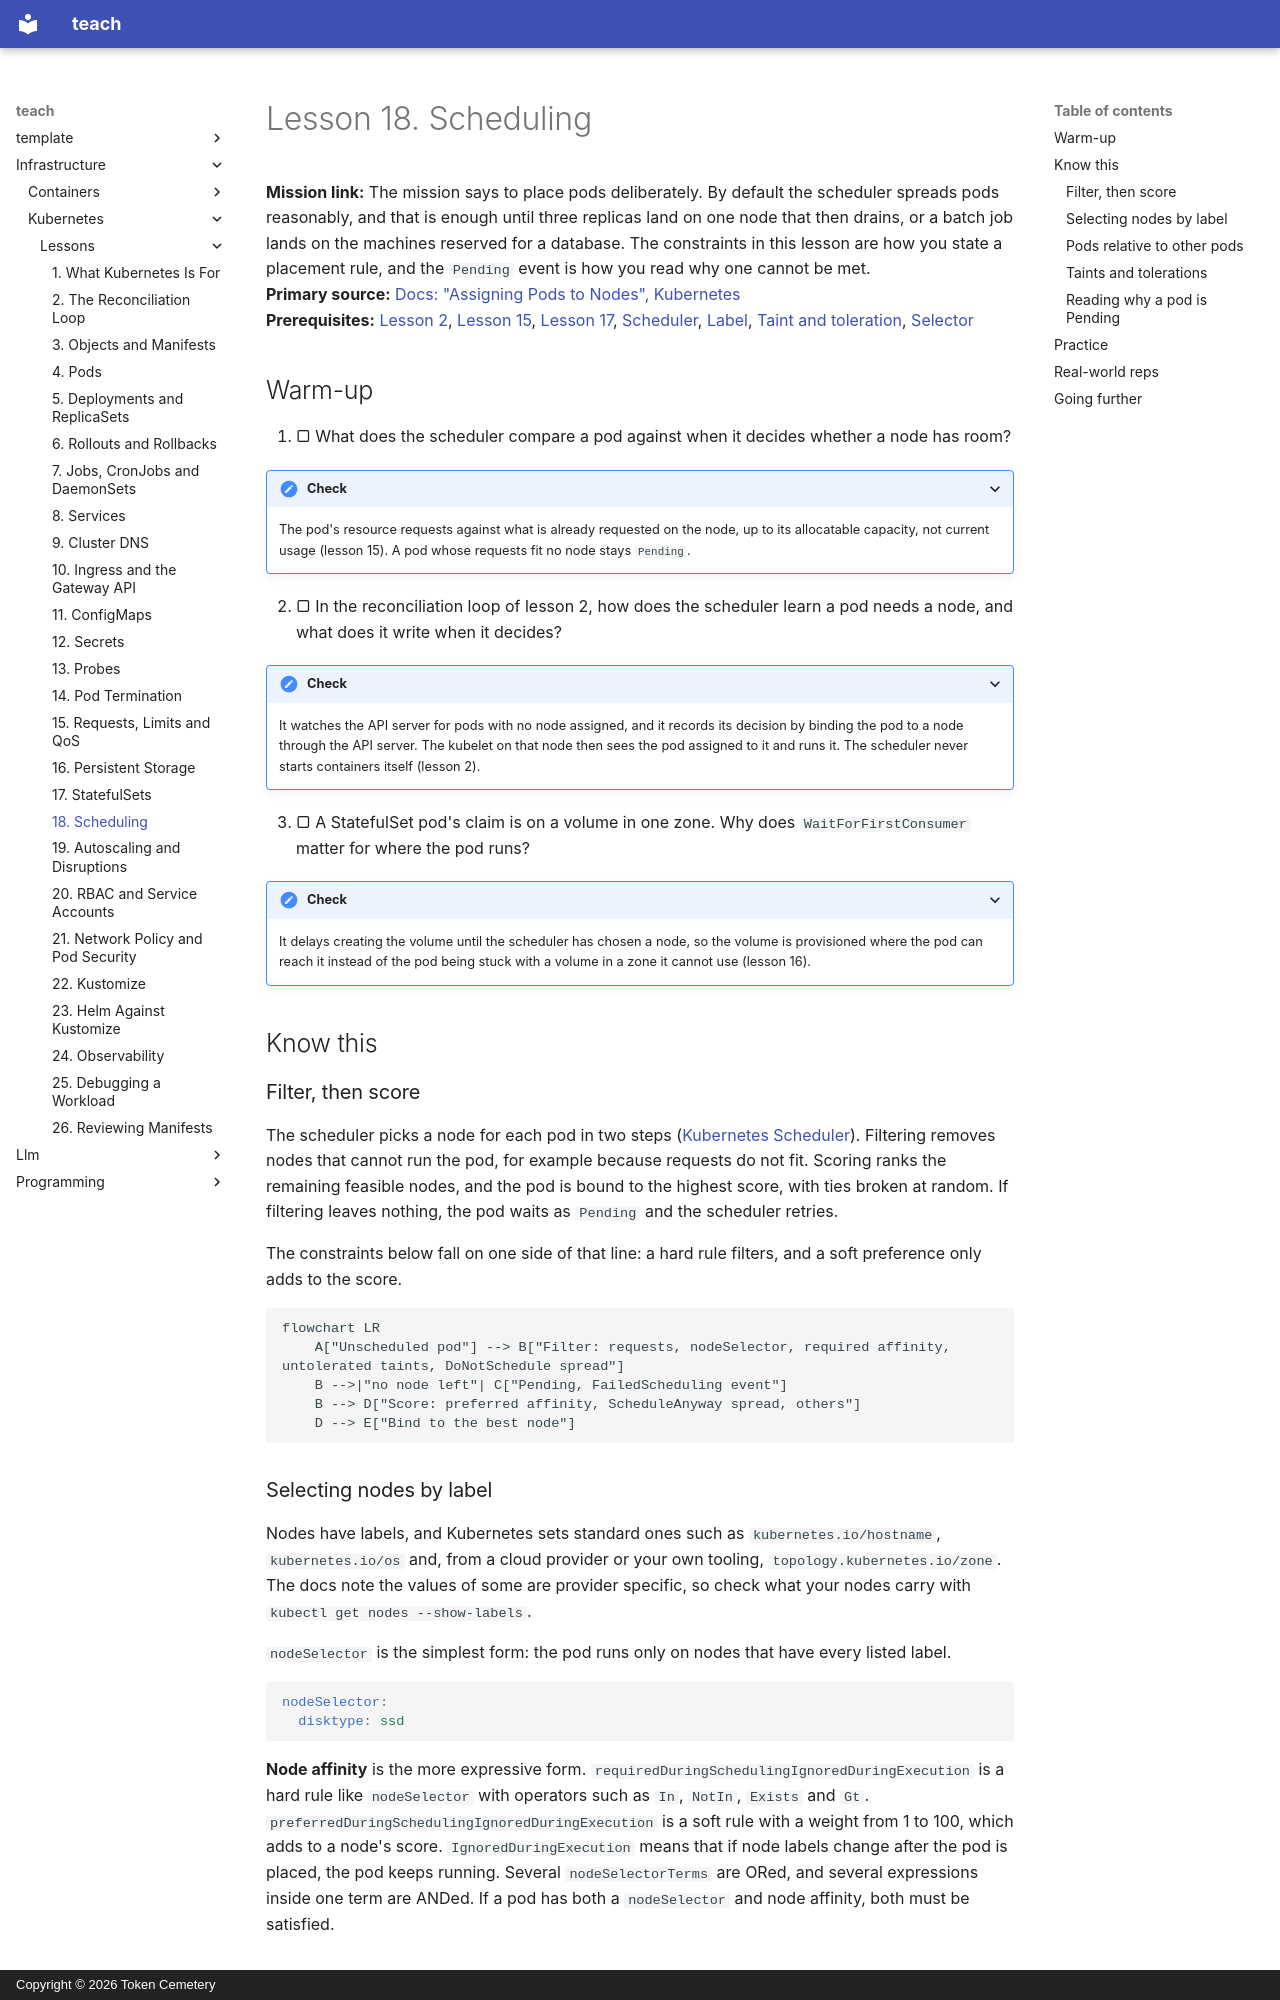

repository: TokenCemetery/teach · page: infrastructure/kubernetes/lessons/0018-scheduling/index.html · generator: mkdocs · copyright: Copyright © 2026 Token Cemetery

---
title: "18. Scheduling"
description: Steer pods with node selectors, affinity, topology spread, taints and tolerations, and read why a pod stays Pending
type: lesson
---

# Lesson 18. Scheduling

**Mission link:** The mission says to place pods deliberately. By default the scheduler spreads pods reasonably, and that is enough until three replicas land on one node that then drains, or a batch job lands on the machines reserved for a database. The constraints in this lesson are how you state a placement rule, and the `Pending` event is how you read why one cannot be met.
**Primary source:** [Docs: "Assigning Pods to Nodes", Kubernetes](https://kubernetes.io/docs/concepts/scheduling-eviction/assign-pod-node/)
**Prerequisites:** [Lesson 2](0002-the-reconciliation-loop.md), [Lesson 15](0015-requests-limits-and-qos.md), [Lesson 17](0017-statefulsets.md), [Scheduler](../GLOSSARY.md), [Label](../GLOSSARY.md), [Taint and toleration](../GLOSSARY.md), [Selector](../GLOSSARY.md)

## Warm-up

1. ▢ What does the scheduler compare a pod against when it decides whether a node has room?

<details markdown="1"><summary>Check</summary>

The pod's resource requests against what is already requested on the node, up to its allocatable capacity, not current usage (lesson 15). A pod whose requests fit no node stays `Pending`.

</details>

2. ▢ In the reconciliation loop of lesson 2, how does the scheduler learn a pod needs a node, and what does it write when it decides?

<details markdown="1"><summary>Check</summary>

It watches the API server for pods with no node assigned, and it records its decision by binding the pod to a node through the API server. The kubelet on that node then sees the pod assigned to it and runs it. The scheduler never starts containers itself (lesson 2).

</details>

3. ▢ A StatefulSet pod's claim is on a volume in one zone. Why does `WaitForFirstConsumer` matter for where the pod runs?

<details markdown="1"><summary>Check</summary>

It delays creating the volume until the scheduler has chosen a node, so the volume is provisioned where the pod can reach it instead of the pod being stuck with a volume in a zone it cannot use (lesson 16).

</details>

## Know this

### Filter, then score

The scheduler picks a node for each pod in two steps ([Kubernetes Scheduler](https://kubernetes.io/docs/concepts/scheduling-eviction/kube-scheduler/)). Filtering removes nodes that cannot run the pod, for example because requests do not fit. Scoring ranks the remaining feasible nodes, and the pod is bound to the highest score, with ties broken at random. If filtering leaves nothing, the pod waits as `Pending` and the scheduler retries.

The constraints below fall on one side of that line: a hard rule filters, and a soft preference only adds to the score.

```mermaid
flowchart LR
    A["Unscheduled pod"] --> B["Filter: requests, nodeSelector, required affinity, untolerated taints, DoNotSchedule spread"]
    B -->|"no node left"| C["Pending, FailedScheduling event"]
    B --> D["Score: preferred affinity, ScheduleAnyway spread, others"]
    D --> E["Bind to the best node"]
```

### Selecting nodes by label

Nodes have labels, and Kubernetes sets standard ones such as `kubernetes.io/hostname`, `kubernetes.io/os` and, from a cloud provider or your own tooling, `topology.kubernetes.io/zone`. The docs note the values of some are provider specific, so check what your nodes carry with `kubectl get nodes --show-labels`.

`nodeSelector` is the simplest form: the pod runs only on nodes that have every listed label.

```yaml
nodeSelector:
  disktype: ssd
```

**Node affinity** is the more expressive form. `requiredDuringSchedulingIgnoredDuringExecution` is a hard rule like `nodeSelector` with operators such as `In`, `NotIn`, `Exists` and `Gt`. `preferredDuringSchedulingIgnoredDuringExecution` is a soft rule with a weight from 1 to 100, which adds to a node's score. `IgnoredDuringExecution` means that if node labels change after the pod is placed, the pod keeps running. Several `nodeSelectorTerms` are ORed, and several expressions inside one term are ANDed. If a pod has both a `nodeSelector` and node affinity, both must be satisfied.
